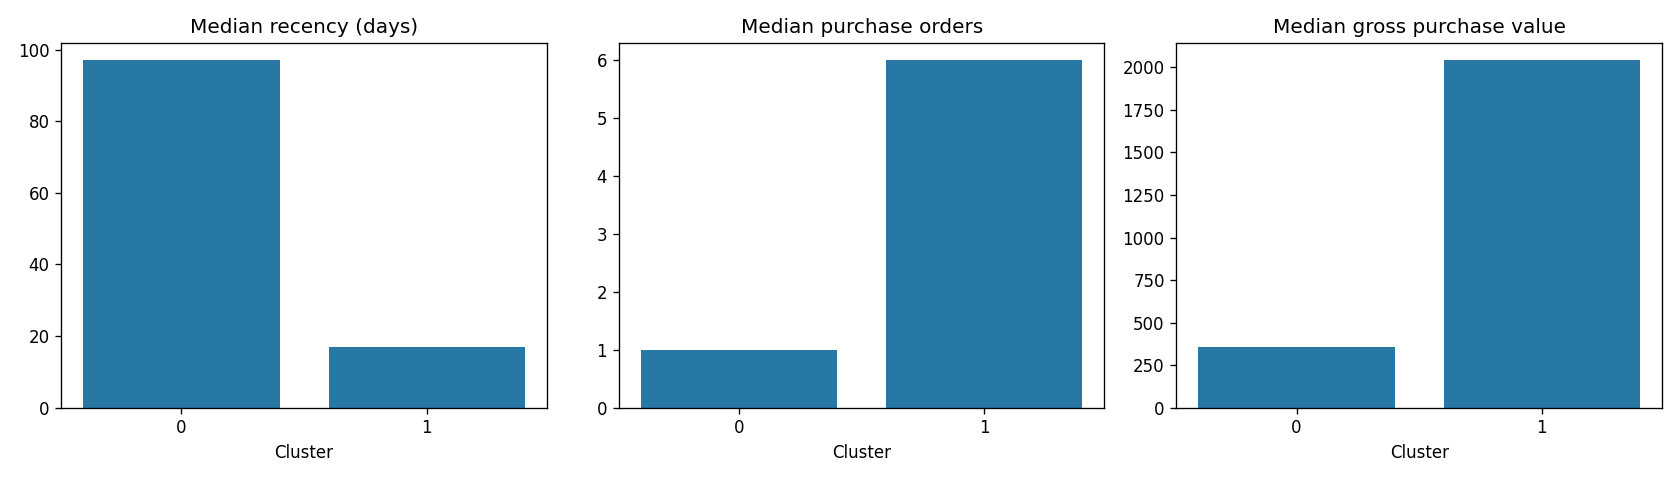

Source data for this figure (header and first rows):
Cluster, Customers, MedianRecencyDays, MedianOrders, MedianGrossValue, MedianNetSpend, GrossValue, ReturnValue, NetSpend, CustomerSharePct, GrossValueSharePct, Segment, ProposedAction
0, 2672, 97.0, 1.0, 356.9, 349.6, 1316809, 31886, 1284923, 61.65, 15.07, Value tier 1/2: less recent, occasional, Test re-engagement messaging; measure in…
1, 1662, 17.0, 6.0, 2041, 1995, 7420418, 435941, 6984477, 38.35, 84.93, Value tier 2/2: recent, repeat, Test loyalty/service offers and monitor …
